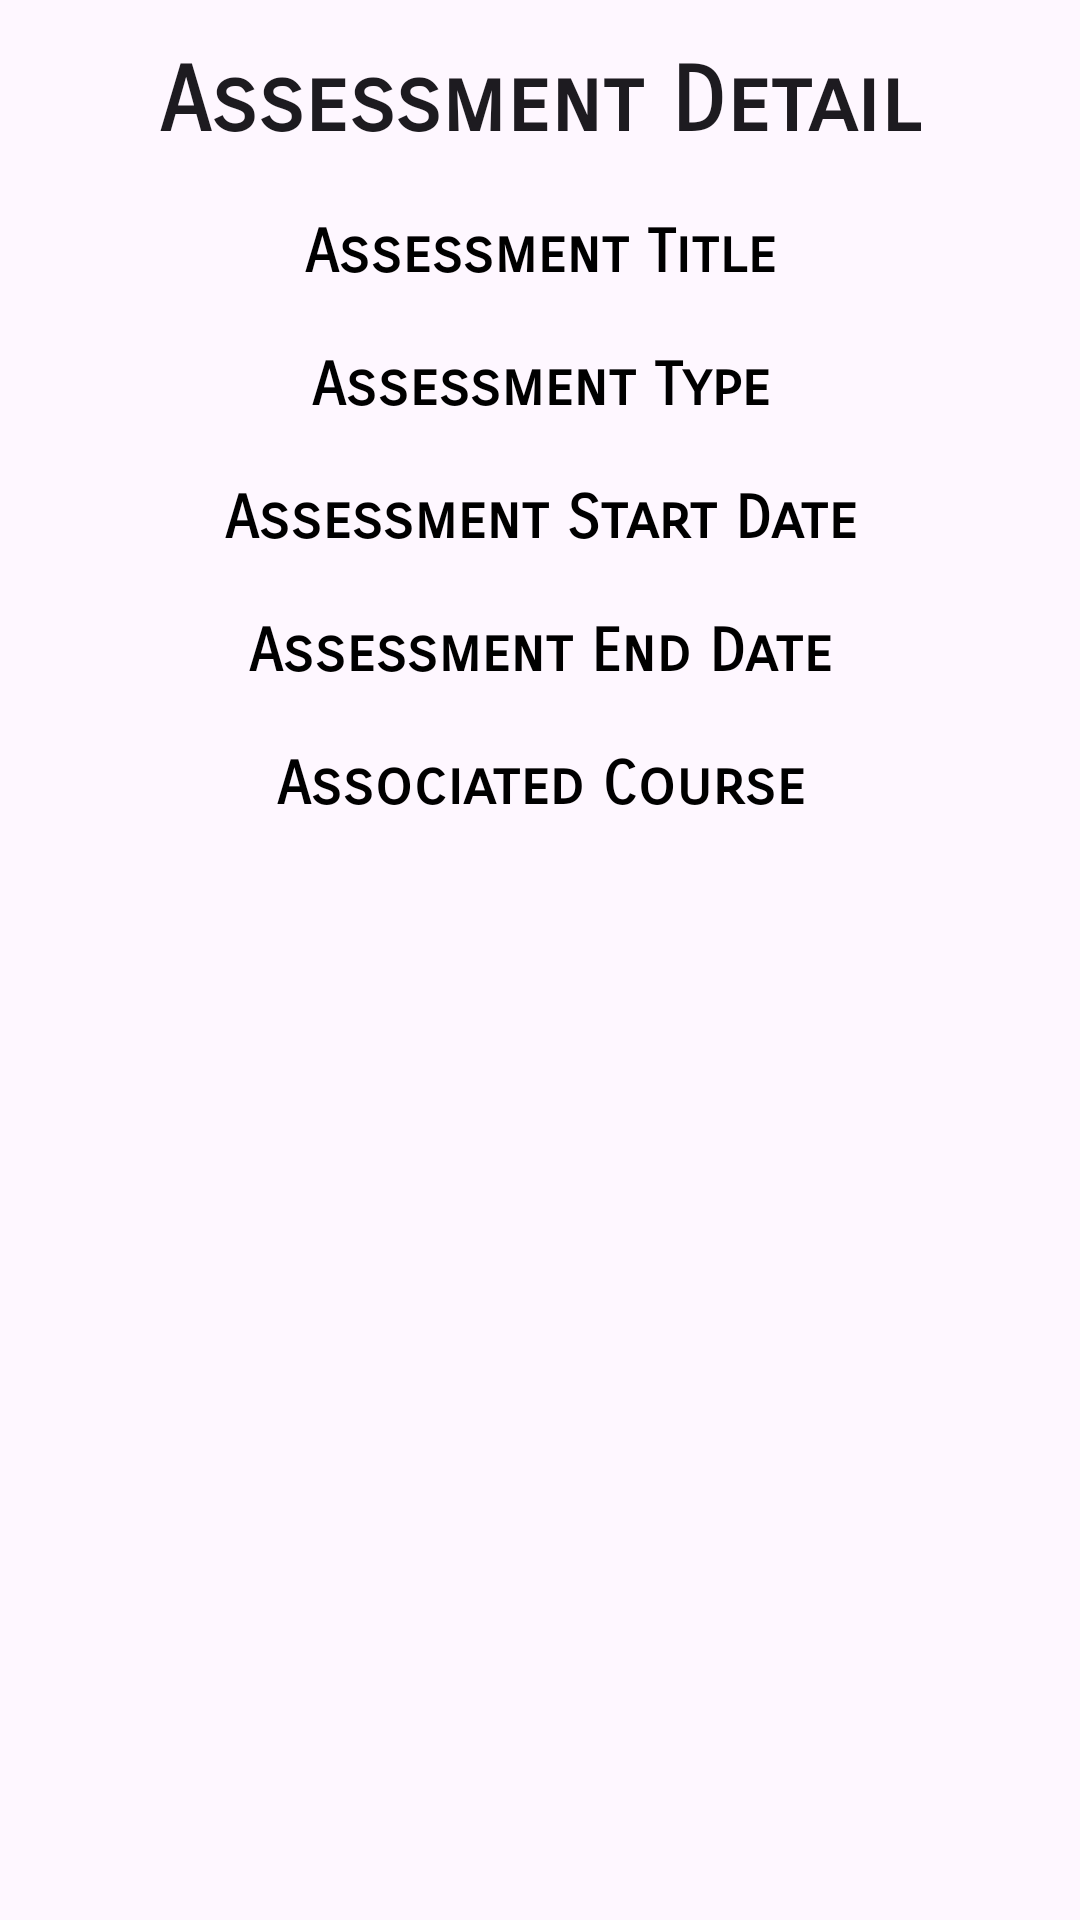

Reconstruct the res/layout file that produces this screen, plus the resources it refers to.
<!-- AndroidManifest.xml: application theme Theme.C196 -->
<!-- res/layout/activity_assessment_detail.xml -->
<?xml version="1.0" encoding="utf-8"?>
<ScrollView xmlns:android="http://schemas.android.com/apk/res/android"
    xmlns:app="http://schemas.android.com/apk/res-auto"
    xmlns:tools="http://schemas.android.com/tools"
    android:layout_width="match_parent"
    android:layout_height="match_parent"
    tools:context=".controllers.AssessmentDetail">

    <androidx.constraintlayout.widget.ConstraintLayout
        android:layout_width="match_parent"
        android:layout_height="wrap_content">

        <TextView
            android:id="@+id/textView"
            android:layout_width="wrap_content"
            android:layout_height="wrap_content"
            android:text="Assessment Detail"
            app:layout_constraintTop_toTopOf="parent"
            app:layout_constraintEnd_toEndOf="parent"
            app:layout_constraintStart_toStartOf="parent"
            style="@style/AppTextView"/>

        <TextView
            android:id="@+id/assessmentTitleLabel"
            android:layout_width="0dp"
            android:layout_height="wrap_content"
            android:text="Assessment Title"
            app:layout_constraintTop_toBottomOf="@+id/textView"
            app:layout_constraintStart_toStartOf="parent"
            app:layout_constraintEnd_toEndOf="parent"
            android:textSize="20sp"
            style="@style/AppEditText"/>

        <TextView
            android:id="@+id/assessmentType"
            android:layout_width="0dp"
            android:layout_height="wrap_content"
            android:text="Assessment Type"
            app:layout_constraintTop_toBottomOf="@+id/assessmentTitleLabel"
            app:layout_constraintStart_toStartOf="parent"
            app:layout_constraintEnd_toEndOf="parent"
            android:textSize="20sp"
            style="@style/AppEditText"/>

        <TextView
            android:id="@+id/assessmentStartDate"
            android:layout_width="0dp"
            android:layout_height="wrap_content"
            android:text="Assessment Start Date"
            app:layout_constraintTop_toBottomOf="@+id/assessmentType"
            app:layout_constraintStart_toStartOf="parent"
            app:layout_constraintEnd_toEndOf="parent"
            android:textSize="20sp"
            style="@style/AppEditText"/>

        <TextView
            android:id="@+id/assessmentEndDate"
            android:layout_width="0dp"
            android:layout_height="wrap_content"
            android:text="Assessment End Date"
            app:layout_constraintTop_toBottomOf="@+id/assessmentStartDate"
            app:layout_constraintStart_toStartOf="parent"
            app:layout_constraintEnd_toEndOf="parent"
            android:textSize="20sp"
            style="@style/AppEditText"/>

        <TextView
            android:id="@+id/associatedCourse"
            android:layout_width="0dp"
            android:layout_height="wrap_content"
            android:text="Associated Course"
            app:layout_constraintTop_toBottomOf="@+id/assessmentEndDate"
            app:layout_constraintStart_toStartOf="parent"
            app:layout_constraintEnd_toEndOf="parent"
            android:textSize="20sp"
            style="@style/AppEditText"/>

        <ImageView
            android:id="@+id/notifyStart"
            android:layout_width="40dp"
            android:layout_height="40dp"
            android:layout_marginStart="30dp"
            android:layout_marginTop="10dp"
            app:layout_constraintTop_toBottomOf="@id/assessmentType"
            app:layout_constraintStart_toStartOf="@id/assessmentStartDate"
            android:contentDescription="bell"
            app:srcCompat="@drawable/baseline_add_alert_24"
            app:tint="@color/accent_green" />

        <ImageView
            android:id="@+id/notifyEnd"
            android:layout_width="40dp"
            android:layout_height="40dp"
            android:layout_marginStart="30dp"
            android:layout_marginTop="10dp"
            app:layout_constraintTop_toBottomOf="@id/assessmentStartDate"
            app:layout_constraintStart_toStartOf="@id/assessmentEndDate"
            android:contentDescription="bell"
            app:srcCompat="@drawable/baseline_add_alert_24"
            app:tint="@color/accent_green" />

    </androidx.constraintlayout.widget.ConstraintLayout>
</ScrollView>
<!-- resources referenced by this layout -->
<resources>
  <color name="accent_green">#FF8BC34A</color>
  <style name="AppEditText">
                  <item name="android:layout_width">0dp</item>
                  <item name="android:layout_height">wrap_content</item>
                  <item name="android:layout_marginStart">16dp</item>
                  <item name="android:layout_marginEnd">16dp</item>
                  <item name="android:inputType">text</item>
                  <item name="android:maxLength">120</item>
                  <item name="android:fontFamily">sans-serif-smallcaps"</item>
                  <item name="android:textAlignment">center</item>
                  <item name="android:textStyle">bold</item>
                  <item name="android:typeface">normal</item>
                  <item name="android:textSize">20sp</item>
                  <item name="android:textColor">@color/black</item>
                  <item name="android:layout_marginTop">20dp</item>
                  <item name="android:layout_marginBottom">10dp</item>
  
          </style>
  <style name="AppTextView" parent="TextAppearance.AppCompat">
                  <item name="android:layout_width">wrap_content</item>
                  <item name="android:layout_height">wrap_content</item>
                  <item name="android:layout_marginTop">16dp</item>
                  <item name="android:fontFamily">sans-serif-smallcaps</item>
                  <item name="android:textAlignment">center</item>
                  <item name="android:textSize">30sp</item>
                  <item name="android:textStyle">bold</item>
                  <item name="android:typeface">normal</item>
          </style>
  <style name="Theme.C196" parent="Base.Theme.C196" />
  <color name="black">#FF000000</color>
  <style name="Base.Theme.C196" parent="Theme.Material3.DayNight">
          <item name="colorPrimary">@color/purple</item>
          <item name="colorPrimaryDark">#392361</item>
          <item name="colorAccent">#FF8BC34A</item>
      </style>
  <color name="purple">#673AB7</color>
</resources>
